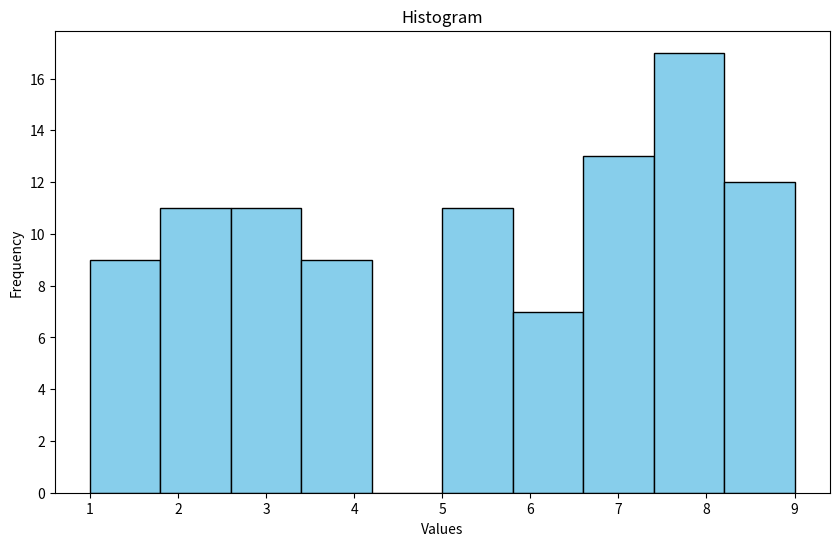
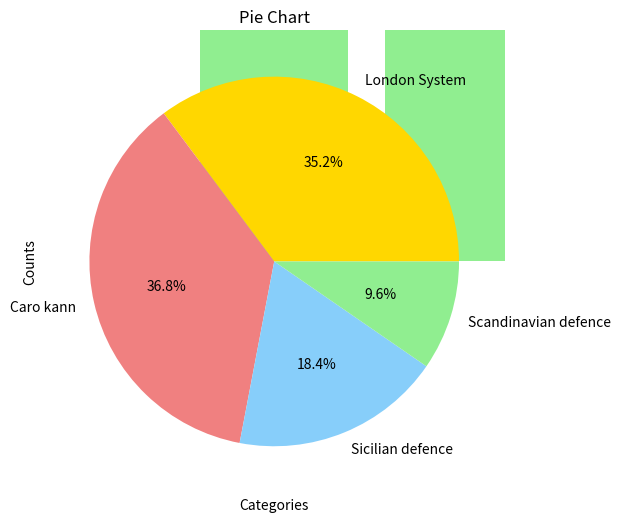

Python code for these plots, in order:
import pandas as pd
import numpy as np
import matplotlib.pyplot as plt

#Creating sample data
np.random.seed(42) # Setting seed for reproducibility
data=np.random.randint(1, 10, 100) #Random integer values between 1 and 10
categories = ['London System', 'Caro kann', 'Sicilian defence', 'Scandinavian defence']
category_counts=np.random.randint(10, 50, len(categories)) # Random counts for each category.

# Plotting histogram.
plt.figure(figsize=(10, 6))
plt.hist(data, bins=10, color='skyblue', edgecolor='black')
plt.title('Histogram')
plt.xlabel('Values')
plt.ylabel('Frequency')
plt.show()

# Plotting bar chart
plt.figure(figsize=(10, 6))
plt.bar(categories, category_counts, color='lightgreen') 
plt.title('Bar Chart')
plt.xlabel('Categories')
plt.ylabel('Counts')
plt.show()

# Plotting pie chart plt.figure(figsize=(8, 8))
plt.pie(category_counts, labels=categories, autopct='%1.1f%%',
colors=['gold', 'lightcoral', 'lightskyblue', 'lightgreen']) 
plt.title('Pie Chart')
plt.show()